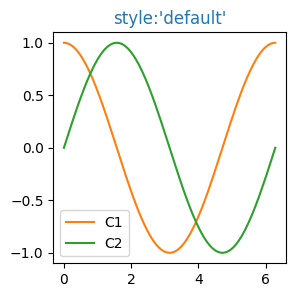

Reproduce this figure in Python.
import numpy as np
import matplotlib.pyplot as plt
import matplotlib as mpl


th = np.linspace(0,2*np.pi,128)
def colors_exp(sty):
    mpl.style.use(sty)
    fig,ax = plt.subplots(figsize=(3,3))
    ax.set_title('style:{!r}'.format(sty),color = 'C0')
    ax.plot(th,np.cos(th),'C1',label = 'C1')
    ax.plot(th,np.sin(th),'C2',label = 'C2')
    ax.legend()
colors_exp('default')
plt.show()